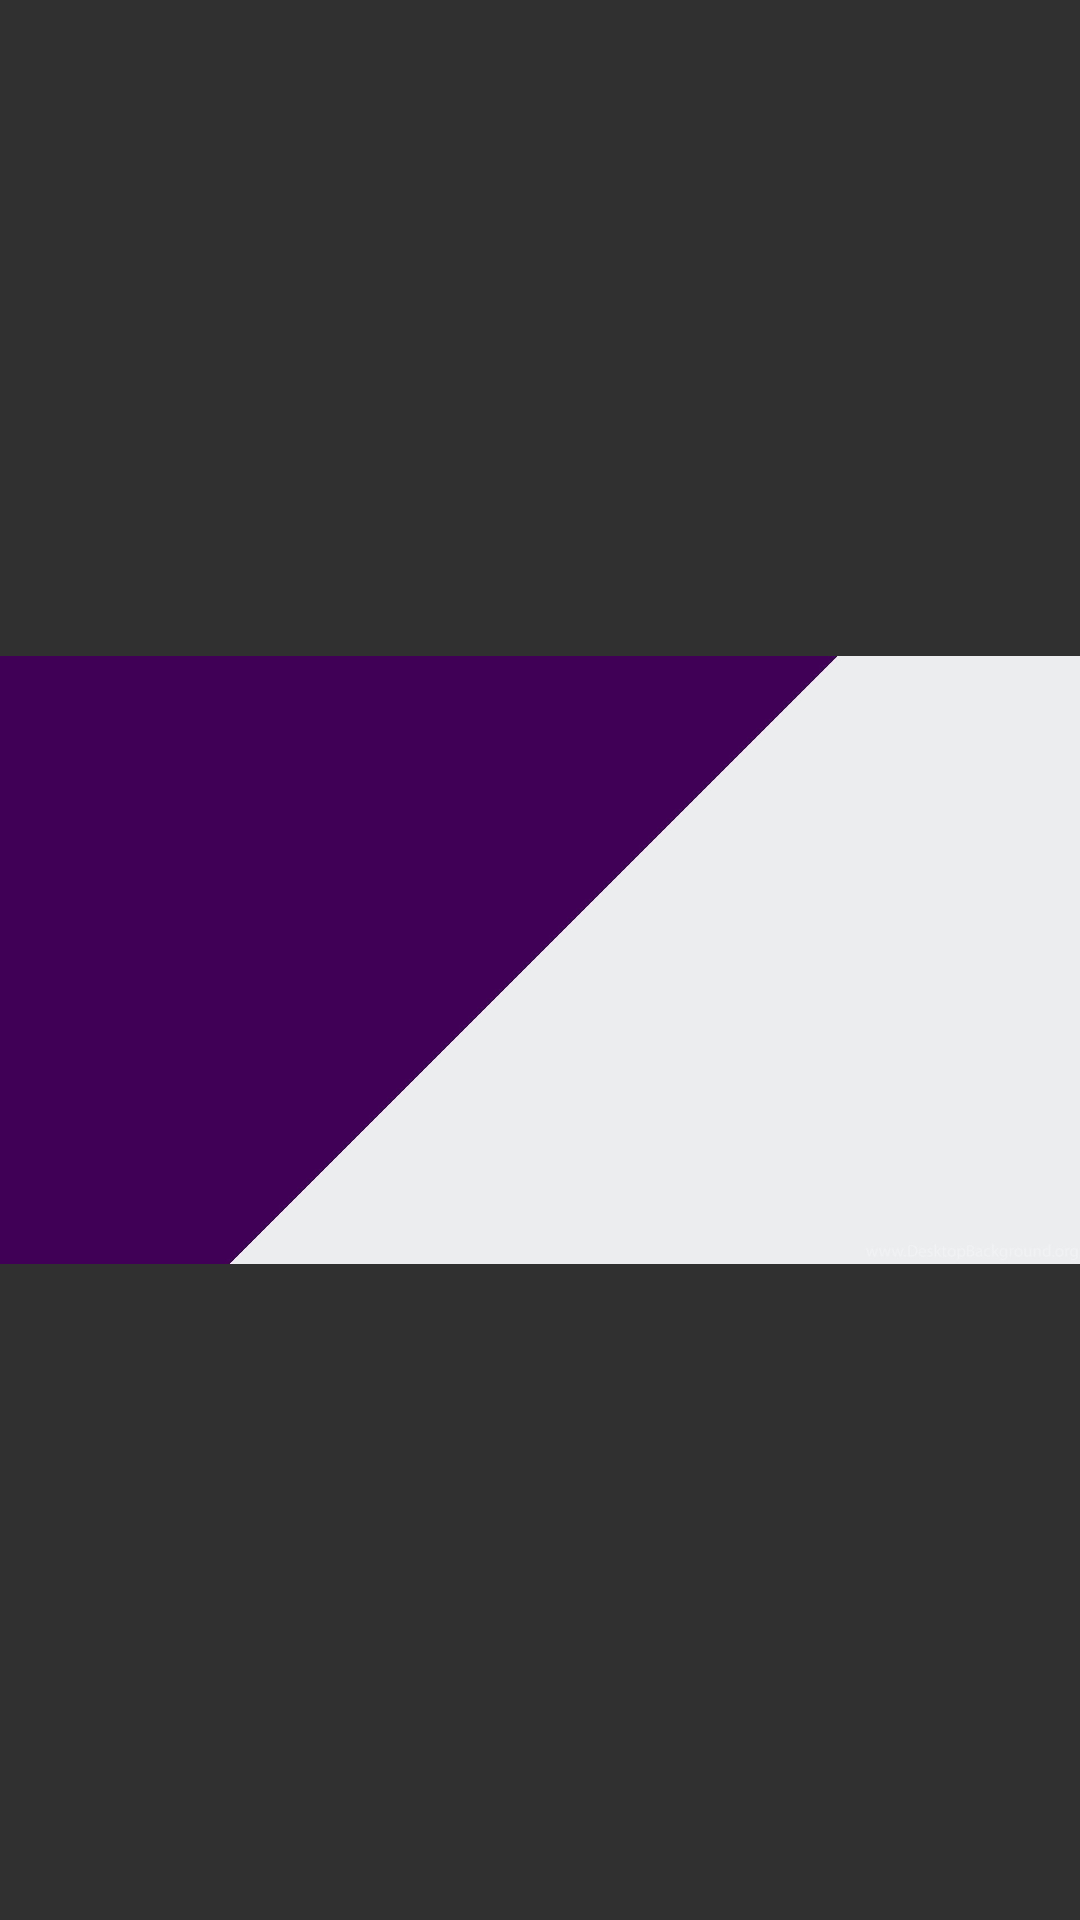

Here is an Android app screen rendered from its layout file. Give the layout XML and the strings, colors and styles it references.
<!-- AndroidManifest.xml: application theme AppTheme -->
<!-- res/layout/header.xml -->
<?xml version="1.0" encoding="utf-8"?>
<ImageView xmlns:android="http://schemas.android.com/apk/res/android"
    android:layout_width="match_parent"
    android:layout_height="wrap_content"
    android:adjustViewBounds="true"
    android:orientation="vertical"
    android:scaleType="fitCenter"
    android:src="@drawable/purple_and_white" />
<!-- resources referenced by this layout -->
<resources>
  <!-- drawable purple_and_white: jpg bitmap (drawable-v21, 41420 bytes) -->
  <style name="AppTheme" parent="Theme.AppCompat.NoActionBar">
          
          <item name="colorPrimary">@color/dark_blue</item>
          <item name="colorPrimaryDark">@color/dark_blue</item>
          <item name="colorAccent">@color/colorAccent</item>
      </style>
  <color name="dark_blue">#12191F</color>
  <color name="colorAccent">#90EFB3</color>
</resources>
